Run: headless pygame with SDL's dummy video driver; simulated clock (each Clock.tick advances the game by its frame time, no real sleeping); random seed 0; keys injected as events and as key.get_pressed() state; mouse plan: one left click at the window centre at the start of phase 2, then a move to the lower-right quarter at the start of phase 3.
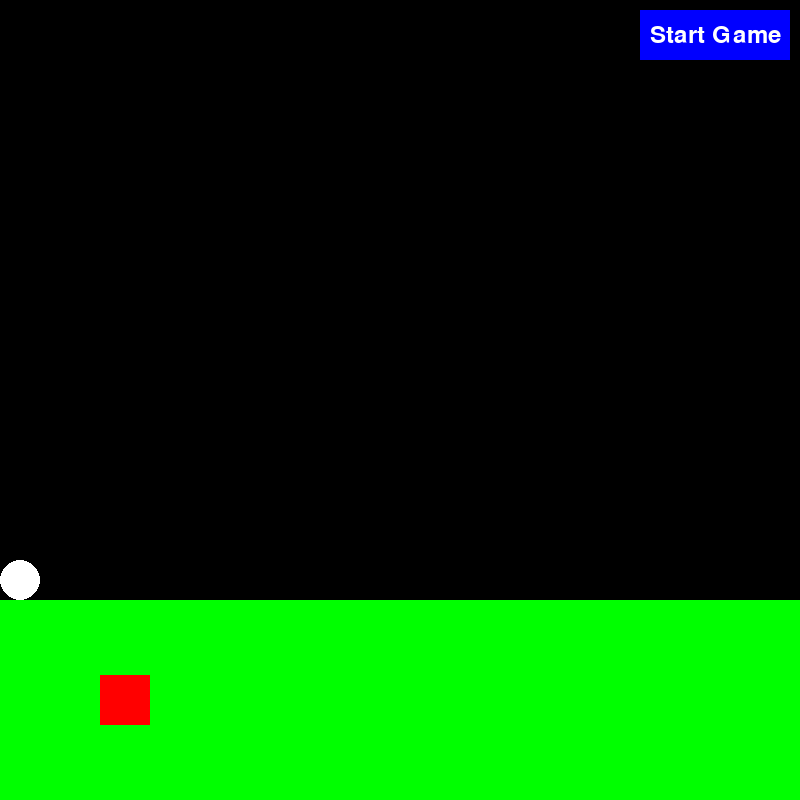
Frame 1 of 4 · flips 1–60 · no input
Frame 2 of 4 · flips 61–180 · clicked the window centre · tapped SPACE, RETURN · held RIGHT (→), D · screen unchanged from frame 1, image omitted
Frame 3 of 4 · flips 181–300 · moved the mouse to the lower-right quarter · held DOWN (↓), S · screen unchanged from frame 2, image omitted
Frame 4 of 4 · flips 301–420 · held LEFT (←), A, UP (↑), W · screen unchanged from frame 3, image omitted

The pygame program that drew these frames:

import pygame
import sys

# Initialize Pygame
pygame.init()

# Screen dimensions
GAME_HEIGHT = 600  # Height of the game area
FIELD_HEIGHT = 200  # Height of the empty field below the game area
WIDTH, HEIGHT = (
    800,
    GAME_HEIGHT + FIELD_HEIGHT,
)  # Total screen height including the field

# Create screen
screen = pygame.display.set_mode((WIDTH, HEIGHT))
pygame.display.set_caption("Move the Ball Game")

# Define colors
BLACK = (0, 0, 0)
WHITE = (255, 255, 255)
GRAY = (100, 100, 100)
BLUE = (0, 0, 255)
GREEN = (0, 255, 0)  # Color for the empty field
RED = (255, 0, 0)  # Color for the draggable square

# Ball settings
ball_radius = 20
ball_x = ball_radius
ball_y = GAME_HEIGHT - ball_radius  # Ball will only move in the game area
ball_speed = 5  # Horizontal speed
ball_velocity_y = 0
gravity = 1
jump_strength = -15

# Square settings
square_size = 50
square_x = 100  # Initial position of the square
square_y = (
    GAME_HEIGHT + (FIELD_HEIGHT - square_size) // 2
)  # Position within the empty field
dragging = False  # Flag to check if the square is being dragged

# Button settings
button_width = 150
button_height = 50
button_x = WIDTH - button_width - 10
button_y = 10
button_color = BLUE
button_text = "Start Game"

# Setting up fonts
font = pygame.font.Font(None, 36)

# Flags to track game states
start_moving = False
is_jumping = False


def draw_button(screen, x, y, width, height, color, text):
    pygame.draw.rect(screen, color, (x, y, width, height))
    text_surface = font.render(text, True, WHITE)
    text_rect = text_surface.get_rect(center=(x + width // 2, y + height // 2))
    screen.blit(text_surface, text_rect)


# Starting the main loop
running = True
while running:
    for event in pygame.event.get():
        if event.type == pygame.QUIT:
            running = False

        elif event.type == pygame.MOUSEBUTTONDOWN:
            mouse_x, mouse_y = event.pos
            # Only allow dragging if the game hasn't started yet
            if not start_moving:
                # Check if the mouse is over the square when clicked
                if (
                    square_x <= mouse_x <= square_x + square_size
                    and square_y <= mouse_y <= square_y + square_size
                ):
                    dragging = True
                    offset_x = (
                        mouse_x - square_x
                    )  # Store the offset of where the square was clicked
                    offset_y = mouse_y - square_y

            # Start the game when the start button is clicked
            if (button_x <= mouse_x <= button_x + button_width) and (
                button_y <= mouse_y <= button_y + button_height
            ):
                start_moving = True

        elif event.type == pygame.MOUSEBUTTONUP:
            dragging = False  # Stop dragging when the mouse button is released

        elif event.type == pygame.MOUSEMOTION:
            if (
                dragging and not start_moving
            ):  # Only allow dragging if the game hasn't started
                # Update the square's position based on the mouse movement
                mouse_x, mouse_y = event.pos
                square_x = mouse_x - offset_x
                square_y = mouse_y - offset_y

        elif event.type == pygame.KEYDOWN:
            if event.key == pygame.K_SPACE:
                if not is_jumping:  # Only allow jump if not already jumping
                    ball_velocity_y = jump_strength
                    is_jumping = True

    if start_moving:
        ball_x += ball_speed

        # Change direction if ball hits the walls
        if ball_x + ball_radius >= WIDTH or ball_x - ball_radius <= 0:
            ball_speed = -ball_speed  # Reverse direction

    # Apply gravity if ball is jumping
    if is_jumping:
        ball_velocity_y += gravity
        ball_y += ball_velocity_y

        # Check if the ball has landed in the game area
        if ball_y >= GAME_HEIGHT - ball_radius:
            ball_y = GAME_HEIGHT - ball_radius
            ball_velocity_y = 0
            is_jumping = False

    # Clear screen
    screen.fill(BLACK)

    # Draw the empty field at the bottom
    pygame.draw.rect(screen, GREEN, (0, GAME_HEIGHT, WIDTH, FIELD_HEIGHT))

    # Draw button
    draw_button(
        screen,
        button_x,
        button_y,
        button_width,
        button_height,
        button_color,
        button_text,
    )

    # Draw ball (within the game area)
    pygame.draw.circle(screen, WHITE, (ball_x, ball_y), ball_radius)

    # Draw the draggable square in the empty field
    pygame.draw.rect(screen, RED, (square_x, square_y, square_size, square_size))

    # Update display
    pygame.display.flip()

    # Cap the frame rate
    pygame.time.Clock().tick(60)

pygame.quit()
sys.exit()
